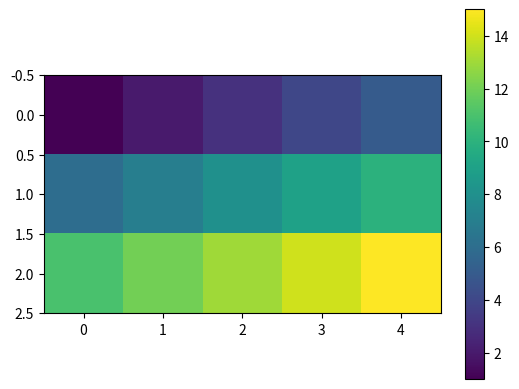
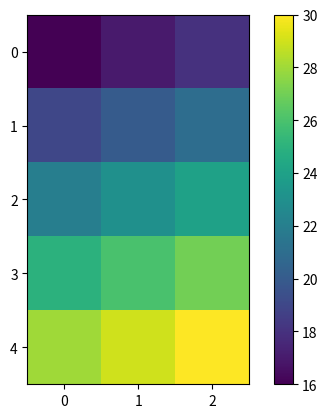
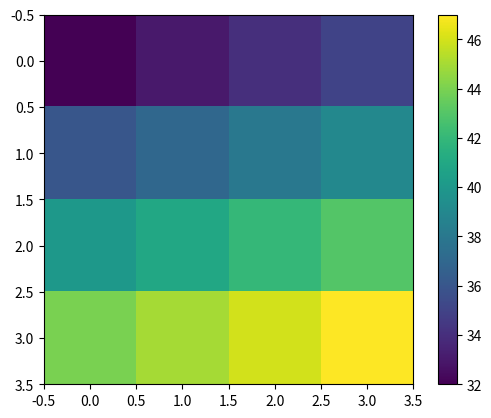

Python code for these plots, in order:
import numpy as np
import matplotlib.pyplot as plt

# Create a 3x5 array with values from 1 to 15
d1 = np.arange(1, 16).reshape(3, 5)
print("3x5 array:\n", d1)

# Create a 5x3 array with values from 16 to 31
d2 = np.arange(16, 31).reshape(5, 3)
print("\n5x3 array:\n", d2)

# Create a 4x4 array with values from 32 to 48
d3 = np.arange(32, 48).reshape(4, 4)
print("\n4x4 array:\n", d3)

# Visualize and print the attributes of d1
print("\nVisualizing and printing the attributes of d1:")
plt.imshow(d1)
plt.colorbar(orientation='vertical')
plt.show()
print("1> Array Shape is: ", d1.shape)
print("2>. Array dimensions are ", d1.ndim)
print("3>. Length of each element of array in bytes is ", d1.itemsize)

# Visualize and print the attributes of d2
print("\nVisualizing and printing the attributes of d2:")
plt.imshow(d2)
plt.colorbar(orientation='vertical')
plt.show()
print("1> Array Shape is: ", d2.shape)
print("2>. Array dimensions are ", d2.ndim)
print("3>. Length of each element of array in bytes is ", d2.itemsize)

# Visualize and print the attributes of d3
print("\nVisualizing and printing the attributes of d3:")
plt.imshow(d3)
plt.colorbar(orientation='vertical')
plt.show()
print("1> Array Shape is: ", d3.shape)
print("2>. Array dimensions are ", d3.ndim)
print("3>. Length of each element of array in bytes is ", d3.itemsize)
